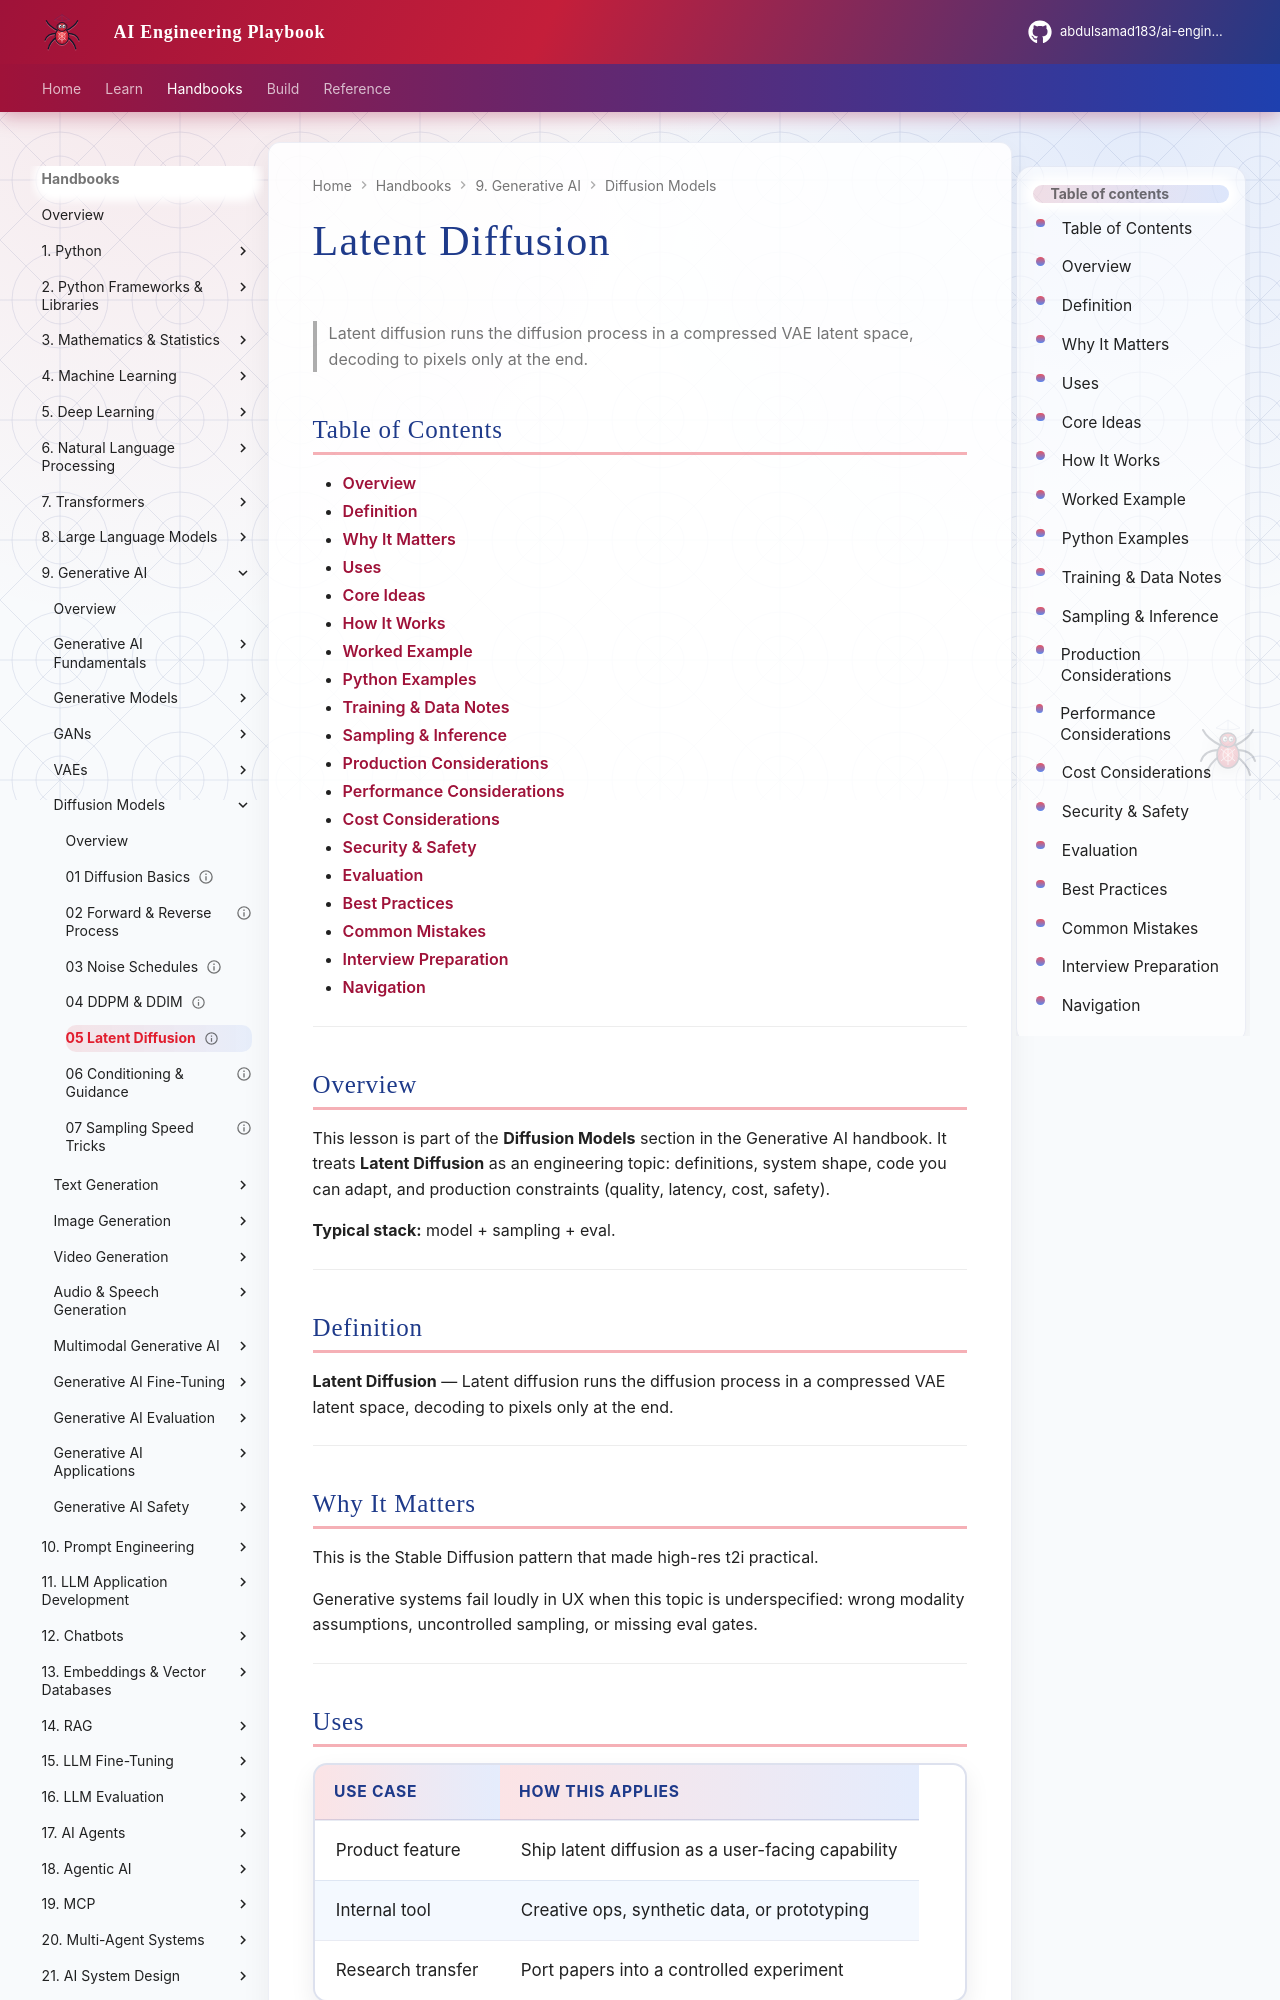

repository: abdulsamad183/ai-engineering-playbook · page: domains/generative-ai/diffusion-models/05-latent-diffusion/index.html · generator: mkdocs

---
title: "Latent Diffusion"
description: "Latent diffusion runs the diffusion process in a compressed VAE latent space, decoding to pixels only at the end."
domain: generative-ai
tags: [diffusion-models, generative-ai]
status: published
created: 2026-08-11
updated: 2026-08-12
version: "2.0"
related:
  - ../README.md
  - ../../deep-learning/README.md
  - ../../llm-engineering/README.md
---

# Latent Diffusion

> Latent diffusion runs the diffusion process in a compressed VAE latent space, decoding to pixels only at the end.

## Table of Contents

- [Overview](#overview)
- [Definition](#definition)
- [Why It Matters](#why-it-matters)
- [Uses](#uses)
- [Core Ideas](#core-ideas)
- [How It Works](#how-it-works)
- [Worked Example](#worked-example)
- [Python Examples](#python-examples)
- [Training & Data Notes](#training--data-notes)
- [Sampling & Inference](#sampling--inference)
- [Production Considerations](#production-considerations)
- [Performance Considerations](#performance-considerations)
- [Cost Considerations](#cost-considerations)
- [Security & Safety](#security--safety)
- [Evaluation](#evaluation)
- [Best Practices](#best-practices)
- [Common Mistakes](#common-mistakes)
- [Interview Preparation](#interview-preparation)
- [Navigation](#navigation)

---

## Overview

This lesson is part of the **Diffusion Models** section in the Generative AI handbook. It treats **Latent Diffusion** as an engineering topic: definitions, system shape, code you can adapt, and production constraints (quality, latency, cost, safety).

**Typical stack:** model + sampling + eval.

---

## Definition

**Latent Diffusion** — Latent diffusion runs the diffusion process in a compressed VAE latent space, decoding to pixels only at the end.

---

## Why It Matters

This is the Stable Diffusion pattern that made high-res t2i practical.

Generative systems fail loudly in UX when this topic is underspecified: wrong modality assumptions, uncontrolled sampling, or missing eval gates.

---
